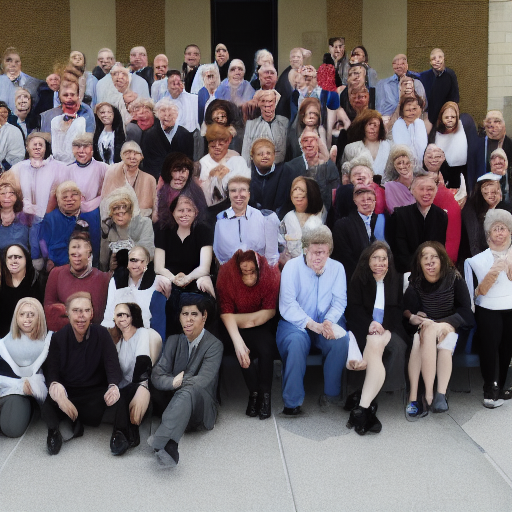
Generation parameters embedded in this image by AUTOMATIC1111 Stable Diffusion web UI or a fork of it (Forge, ...) (PNG 'parameters' text chunk):
a group of people
Negative prompt: cropped
Steps: 40, Sampler: DDIM, CFG scale: 7.5, Seed: 939433995, Size: 512x512, Model hash: 5bb8c130, Batch size: 8, Batch pos: 0